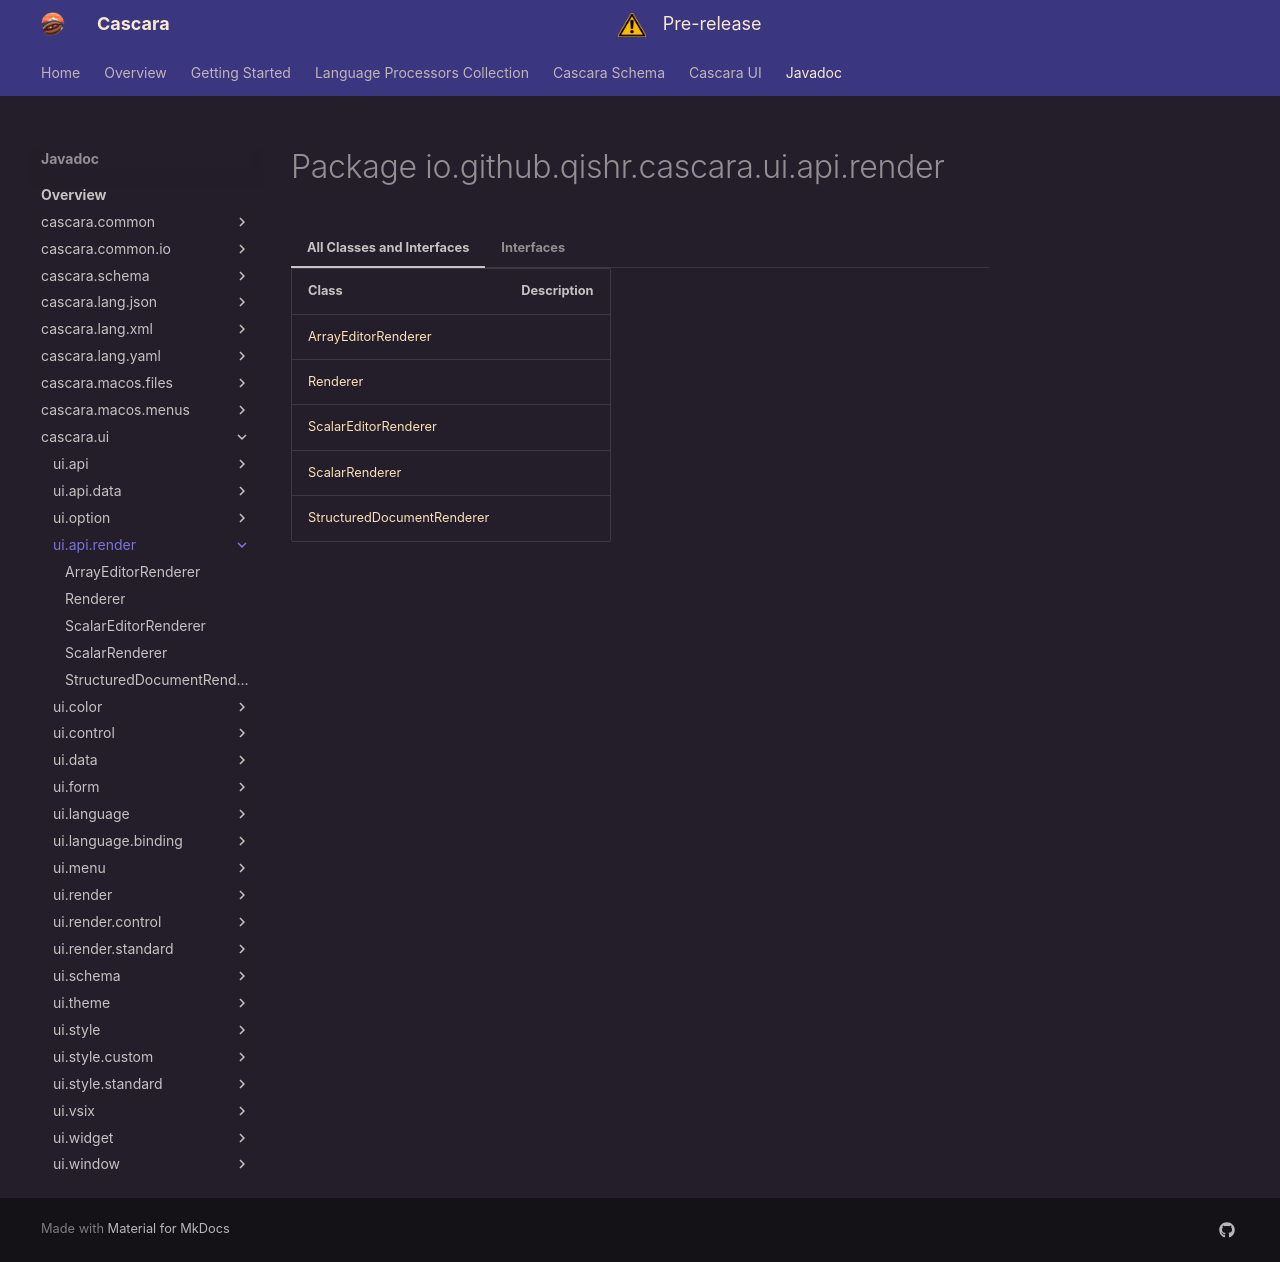

repository: qishr/qishr.github.io · page: javadoc/latest/cascara.ui/io/github/qishr/cascara/ui/api/render/index.html · generator: mkdocs


# Package io.github.qishr.cascara.ui.api.render




=== "All Classes and Interfaces"

    | Class                                                       | Description |
    |-------------------------------------------------------------|-------------|
    | [ArrayEditorRenderer](ArrayEditorRenderer.md)               |             |
    | [Renderer](Renderer.md)                                     |             |
    | [ScalarEditorRenderer](ScalarEditorRenderer.md)             |             |
    | [ScalarRenderer](ScalarRenderer.md)                         |             |
    | [StructuredDocumentRenderer](StructuredDocumentRenderer.md) |             |


=== "Interfaces"

    | Class                                                       | Description |
    |-------------------------------------------------------------|-------------|
    | [ArrayEditorRenderer](ArrayEditorRenderer.md)               |             |
    | [Renderer](Renderer.md)                                     |             |
    | [ScalarEditorRenderer](ScalarEditorRenderer.md)             |             |
    | [ScalarRenderer](ScalarRenderer.md)                         |             |
    | [StructuredDocumentRenderer](StructuredDocumentRenderer.md) |             |
